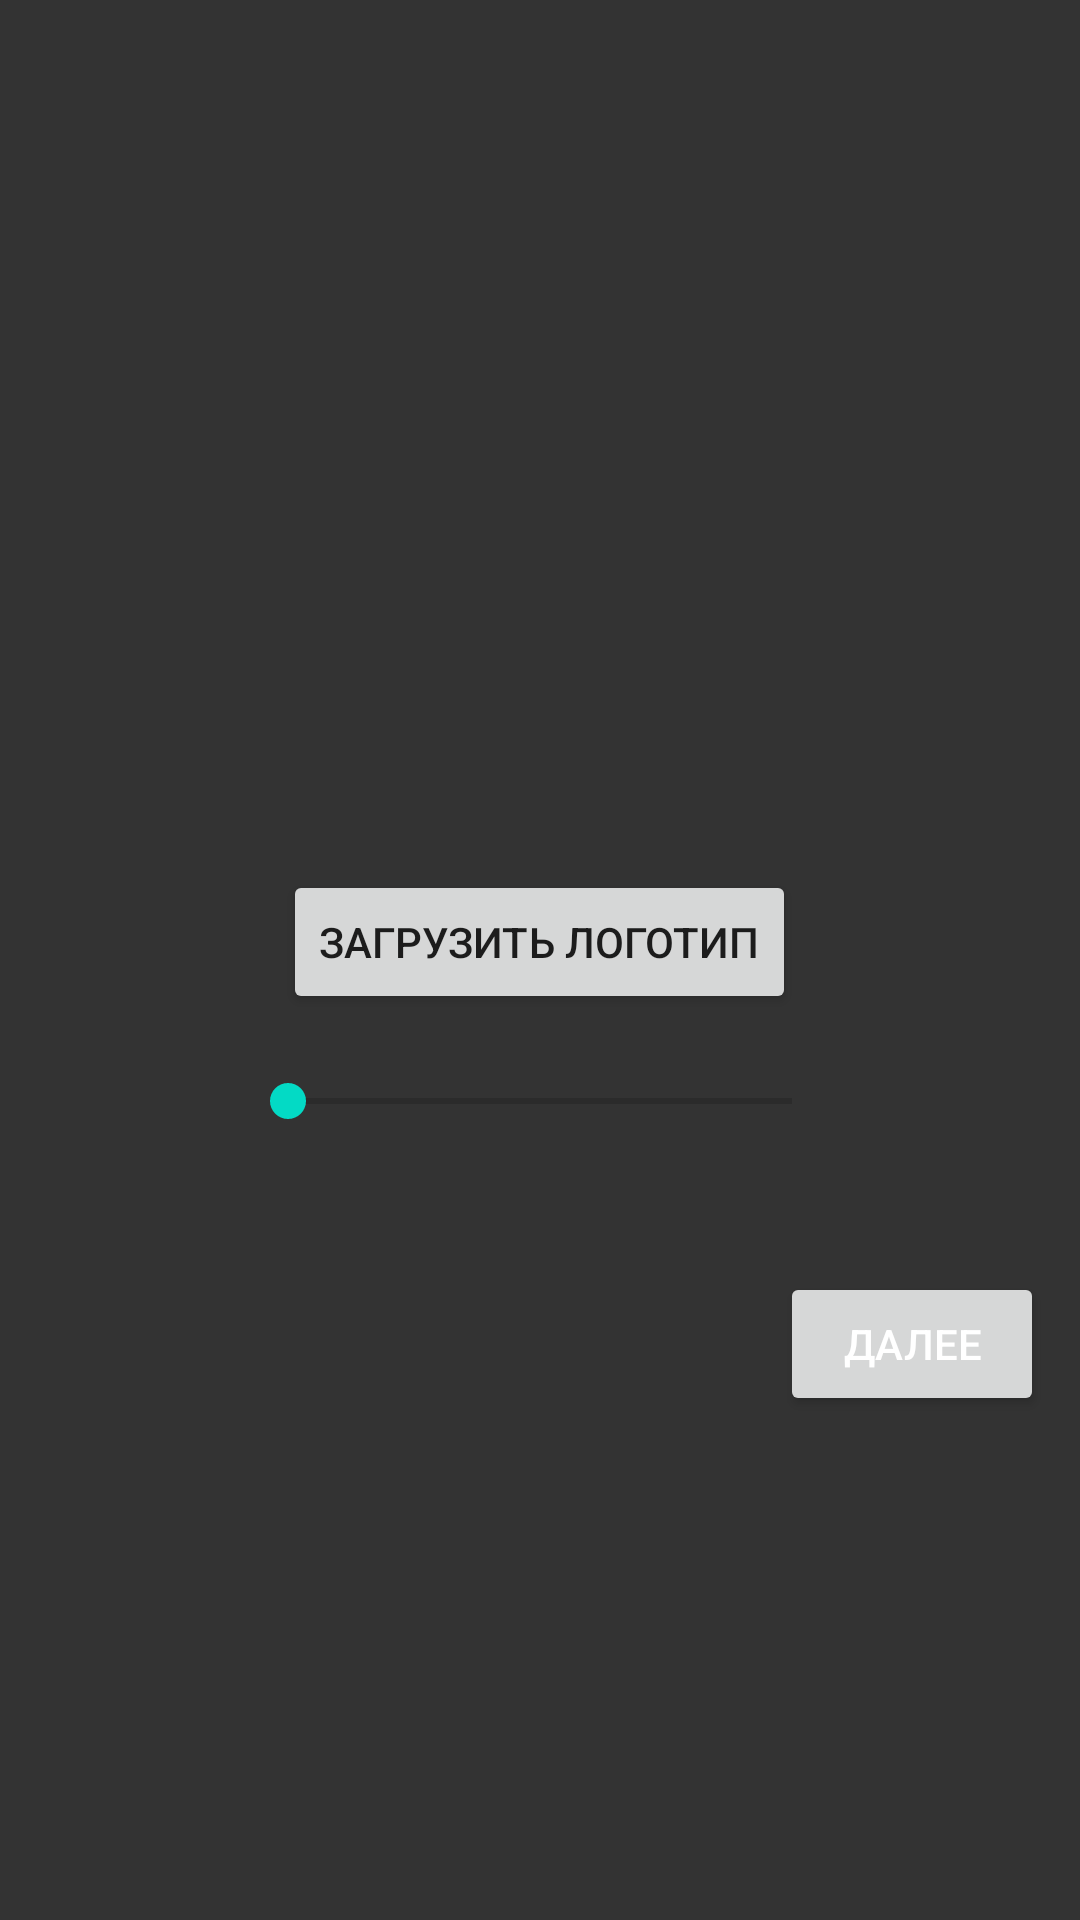

Produce the Android XML layout that renders to this screen, including the resource entries it uses.
<!-- AndroidManifest.xml: application theme Theme.QRcodeGenerator -->
<!-- res/layout/activity_logo.xml -->
<?xml version="1.0" encoding="utf-8"?>
<RelativeLayout xmlns:android="http://schemas.android.com/apk/res/android"
    xmlns:app="http://schemas.android.com/apk/res-auto"
    xmlns:tools="http://schemas.android.com/tools"
    android:layout_width="match_parent"
    android:layout_height="match_parent"
    android:background="@color/backGroundColor">

    <ImageView
        android:id="@+id/qrcode"
        android:layout_height="200dp"
        android:layout_width="200dp"
        android:layout_marginTop="40dp"
        android:layout_centerHorizontal = "true"
        />
    <Button
        android:id="@+id/addLogoButton"
        android:layout_width="wrap_content"
        android:layout_height="wrap_content"
        android:layout_below="@+id/qrcode"
        android:layout_marginTop="50dp"
        android:layout_centerHorizontal = "true"
        android:text="@string/addLogoButton"
        android:onClick="onClickButton" />

    <SeekBar
        android:id="@+id/seekBar"
        android:layout_width="200dp"
        android:layout_height="wrap_content"
        android:layout_marginTop="20dp"
        android:min="16"
        android:layout_below="@+id/addLogoButton"
        android:layout_centerHorizontal = "true" />
    <Button
        android:id="@+id/nextButton"
        android:layout_width="wrap_content"
        android:layout_height="wrap_content"
        android:layout_below="@+id/seekBar"
        android:layout_marginStart="260dp"
        android:layout_marginTop="48dp"
        android:layout_marginBottom="42dp"
        android:onClick="onClickButton"
        android:text="@string/nextButton"
        android:textColor="@color/textColor" />


</RelativeLayout>
<!-- resources referenced by this layout -->
<resources>
  <color name="backGroundColor">#333</color>
  <color name="textColor">#FFFFFFFF</color>
  <string name="addLogoButton" translatable="false">Загрузить логотип</string>
  <string name="nextButton" translatable="false">Далее</string>
  <style name="Theme.QRcodeGenerator" parent="Theme.MaterialComponents.DayNight.DarkActionBar">
          
          <item name="colorPrimary">@color/purple_500</item>
          <item name="colorPrimaryVariant">@color/purple_700</item>
          <item name="colorOnPrimary">@color/white</item>
          
          <item name="colorSecondary">@color/teal_200</item>
          <item name="colorSecondaryVariant">@color/teal_700</item>
          <item name="colorOnSecondary">@color/black</item>
          
          <item name="android:statusBarColor" tools:targetApi="l">?attr/colorPrimaryVariant</item>
          
      </style>
  <color name="purple_500">#FF6200EE</color>
  <color name="purple_700">#FF3700B3</color>
  <color name="white">#FFFFFFFF</color>
  <color name="teal_200">#FF03DAC5</color>
  <color name="teal_700">#FF018786</color>
  <color name="black">#FF000000</color>
</resources>
